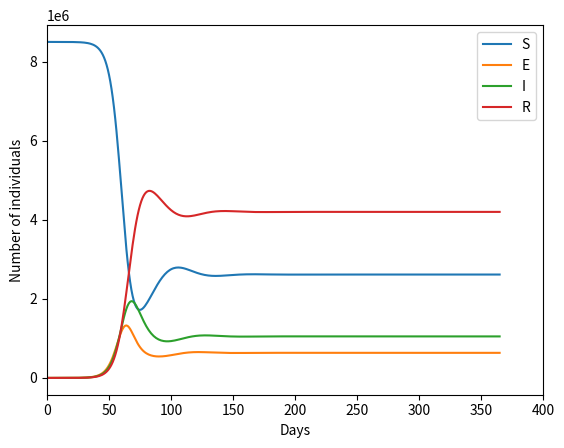

Write the Python code that produced this figure.
import numpy as np
import matplotlib.pyplot as plt
import time

from collections import namedtuple

class EpiCompartment:

    def __init__(self, name, initial_val):
        self.name = name
        self.initial_value = initial_val

        self.current_day_val = initial_val  # current day's values
        self.current_timestep_val = initial_val
        self.previous_day_val = []  # previous day's values

        self.history_vals_list = []  # historical values

        self.__class__.varnames_dict[name] = self

    varnames_dict = {}


class EpiParams:

    def __init__(self, starting_simulation_day=0):
        self.starting_simulation_day = starting_simulation_day


class SimulationParams:

    def __init__(self, timesteps_per_day):
        self.timesteps_per_day = timesteps_per_day


class ImmunityTracker:

    def __init__(self, current_variant_prevalence):
        self.current_variant_prevalence = current_variant_prevalence


def create_basic_compartment_history_plot(sim_model):
    plt.figure(1)
    for name, compartment in sim_model.name_to_compartment_dict.items():
        plt.plot(compartment.history_vals_list, label=name)
    plt.legend()
    plt.xlabel("Days")
    plt.xlim([0, 400])
    plt.ylabel("Number of individuals")
    plt.show()


def create_name_to_object_dict(set_of_objects):
    '''
    :param set_of_objects (set of objects): each object must have the attribute "name":
    :return: (dict): with each key equal to "name" attribute of object
        and each value returning the corresponding object itself
    '''

    name_to_object_dict = {}

    for object in set_of_objects:
        name_to_object_dict[object.name] = object

    return name_to_object_dict


def create_name_to_val_dict(name_to_object_dict, val_name):
    '''
    :param name_to_object_dict (dict): each object must have attribute val_name
    :param val_name (str): attribute name corresponding to value that is saved in dictionary
    :return: (dict): with each key equal to "name" attribute of object
        and each value returning the object's attribute val_name
    '''

    name_to_val_dict = {}

    for name in name_to_object_dict.keys():
        name_to_val_dict[name] = name_to_object_dict[val_name]

    return name_to_object_dict


class BaseModel:

    def __init__(self, epi_params, simulation_params):

        self.epi_params = epi_params
        self.simulation_params = simulation_params

        self.current_simulation_day = epi_params.starting_simulation_day
        self.name_to_compartment_dict = EpiCompartment.varnames_dict

        for name, compartment in self.name_to_compartment_dict.items():
            setattr(self, name, compartment)

    def set_previous_day_vals_to_current_day_vals(self):
        for compartment in self.name_to_compartment_dict.values():
            compartment.previous_day_val = compartment.current_day_val

    def update_current_day_vals(self):
        for compartment in self.name_to_compartment_dict.values():
            compartment.current_day_val = compartment.current_timestep_val

    def update_history_vals_list(self):
        for compartment in self.name_to_compartment_dict.values():
            compartment.history_vals_list.append(compartment.current_day_val)

    def simulate_until_time_period(self, last_simulation_day):
        # last_simulation_day is inclusive endpoint
        for day in range(last_simulation_day + 1):
            self.simulate_next_day()

    def simulate_next_day(self):

        start_time = time.time()

        self.set_previous_day_vals_to_current_day_vals()

        self.simulate_next_timesteps(num_timesteps=self.simulation_params.timesteps_per_day)

        self.update_current_day_vals()
        self.update_history_vals_list()

        print(time.time() - start_time)

    def simulate_next_timesteps(self, num_timesteps):

        # Create short-hand for instance attribute access
        epi_params = self.epi_params

        beta = epi_params.beta
        phi = epi_params.phi
        gamma = epi_params.gamma
        kappa = epi_params.kappa
        eta = epi_params.eta
        total_population_val = epi_params.total_population_val

        S = self.S.current_day_val
        E = self.E.current_day_val
        I = self.I.current_day_val
        R = self.R.current_day_val

        for timestep in range(num_timesteps):
            # Generate (possibly random) transition variables
            newly_exposed_val = (beta * phi * S * I / total_population_val) / num_timesteps
            newly_infected_val = kappa * E / num_timesteps
            newly_recovered_val = gamma * I / num_timesteps
            newly_susceptible_val = eta * R / num_timesteps

            # Update counts in each compartment using discretized timestep
            S = S - newly_exposed_val + newly_susceptible_val
            E = E + newly_exposed_val - newly_infected_val
            I = I + newly_infected_val - newly_recovered_val
            R = R + newly_recovered_val - newly_susceptible_val

            self.S.current_timestep_val = S
            self.E.current_timestep_val = E
            self.I.current_timestep_val = I
            self.R.current_timestep_val = R


if __name__ == "__main__":
    start_time = time.time()

    EpiCompartment("S", np.array([8500000]))
    EpiCompartment("E", np.array([0]))
    EpiCompartment("I", np.array([20]))
    EpiCompartment("R", np.array([0]))

    # EpiParams and SimulationParams will eventually be read in from a file
    epi_params = EpiParams()
    epi_params.beta = 0.65
    epi_params.phi = 1
    epi_params.gamma = 0.2
    epi_params.kappa = 0.331
    epi_params.eta = 0.05
    epi_params.total_population_val = np.array([8500000])

    simulation_params = SimulationParams(timesteps_per_day=7)

    simple_model = BaseModel(epi_params,
                             simulation_params)

    print(time.time() - start_time)

    start_time = time.time()

    simple_model.simulate_until_time_period(last_simulation_day=365)

    print(time.time() - start_time)

    create_basic_compartment_history_plot(simple_model)


